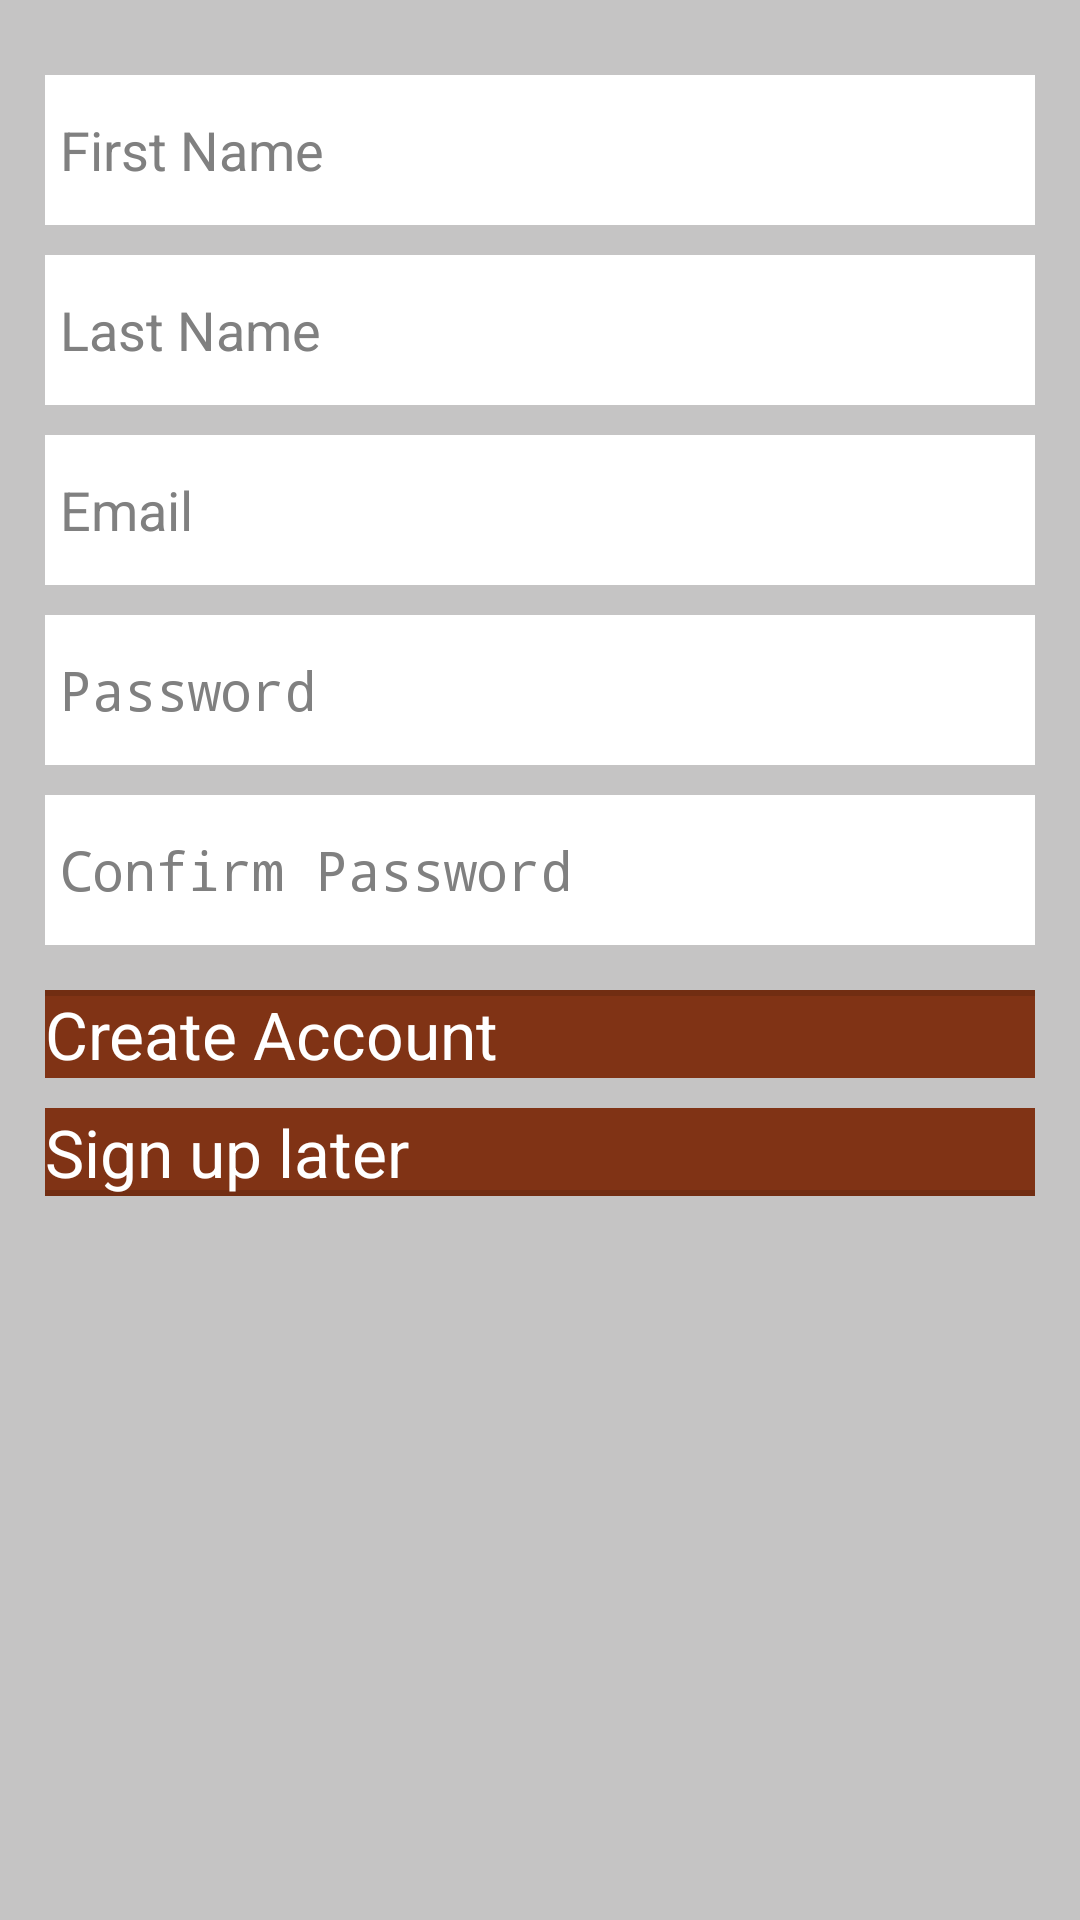

Android layout source for this screen:
<!-- AndroidManifest.xml: application theme AppTheme -->
<!-- res/layout/activity_signup.xml -->
<?xml version="1.0" encoding="utf-8"?>
<RelativeLayout xmlns:android="http://schemas.android.com/apk/res/android"
    android:layout_width="match_parent"
    android:layout_height="match_parent"
    android:background="@color/counter_text_color"
    android:padding="15dp" >

   <LinearLayout
        android:layout_width="match_parent"
        android:layout_height="wrap_content"
        android:layout_alignParentLeft="true"
        android:layout_alignParentTop="true"
        android:orientation="vertical" >

       <EditText
           android:id="@+id/signup_editText_firstName"
           android:layout_width="match_parent"
           android:layout_height="50dp"
           android:layout_marginTop="10dp"
           android:background="@drawable/rounded_edittext"
           android:ems="10"
           android:hint="@string/signup_editText_firstName_hint"
           android:inputType="text"
           android:paddingLeft="5dp"
           android:singleLine="true" />

       <EditText
           android:id="@+id/signup_editText_lastName"
           android:layout_width="match_parent"
           android:layout_height="50dp"
           android:layout_marginTop="10dp"
           android:background="@drawable/rounded_edittext"
           android:ems="10"
           android:hint="@string/signup_editText_lastName"
           android:inputType="text"
           android:paddingLeft="5dp"
           android:singleLine="true" />

       <EditText
           android:id="@+id/signup_editText_email"
           android:layout_width="match_parent"
           android:layout_height="50dp"
           android:layout_marginTop="10dp"
           android:background="@drawable/rounded_edittext"
           android:ems="10"
           android:hint="@string/signup_editText_email_hint"
           android:inputType="text"
           android:paddingLeft="5dp"
           android:singleLine="true" />

        <EditText
            android:id="@+id/signup_editText_password"
            android:layout_width="match_parent"
            android:layout_height="50dp"
            android:layout_marginTop="10dp"
            android:background="@drawable/rounded_edittext"
            android:ems="10"
            android:hint="@string/signup_editText_password_hint"
            android:paddingLeft="5dp"
            android:password="true"
            android:singleLine="true" />
        
        <EditText
            android:id="@+id/signup_editText_confirmPassword"
            android:layout_width="match_parent"
            android:layout_height="50dp"
            android:layout_marginTop="10dp"
            android:background="@drawable/rounded_edittext"
            android:ems="10"
            android:hint="@string/signup_editText_confirm_password_hint"
            android:paddingLeft="5dp"
            android:password="true"
            android:singleLine="true" />

        <Button
            android:id="@+id/signup_button_createAccount"
            android:layout_width="match_parent"
            android:layout_height="wrap_content"
            android:layout_marginTop="15dp"
            android:background="@drawable/ab_bottom_solid_style"
            android:text="@string/signup_button_singup"
            android:textColor="@android:color/white"
            android:textSize="22sp" />

        <Button
            android:id="@+id/signup_button_signUpLater"
            android:layout_width="match_parent"
            android:layout_height="wrap_content"
            android:layout_marginTop="10dp"
            android:background="@drawable/ab_solid_style"
            android:text="@string/signup_button_return_login"
            android:textColor="@android:color/white"
            android:textSize="22sp" />

    </LinearLayout>

</RelativeLayout>
<!-- resources referenced by this layout -->
<resources>
  <color name="counter_text_color">#c5c4c4</color>
  <!-- drawable rounded_edittext (drawable) -->
  <shape xmlns:android="http://schemas.android.com/apk/res/android" >
  
      <solid android:color="#FFFFFF" />
  
      
  
  
  </shape>
  <string name="signup_button_return_login">Sign up later</string>
  <string name="signup_button_singup">Create Account</string>
  <string name="signup_editText_confirm_password_hint">Confirm Password</string>
  <string name="signup_editText_email_hint">Email</string>
  <string name="signup_editText_firstName_hint">First Name</string>
  <string name="signup_editText_lastName">Last Name</string>
  <string name="signup_editText_password_hint">Password</string>
  <style name="AppTheme" parent="Theme.Style">
          <item name="android:textColor">@android:color/black</item>
  
      </style>
  <style name="Theme.Style" parent="@android:style/Theme.Holo.Light.DarkActionBar">
          <item name="android:actionBarItemBackground">@drawable/selectable_background_style</item>
          <item name="android:popupMenuStyle">@style/PopupMenu.Style</item>
          <item name="android:dropDownListViewStyle">@style/DropDownListView.Style</item>
          <item name="android:actionBarTabStyle">@style/ActionBarTabStyle.Style</item>
          <item name="android:actionDropDownStyle">@style/DropDownNav.Style</item>
          <item name="android:actionBarStyle">@style/ActionBar.Solid.Style</item>
          <item name="android:actionModeBackground">@drawable/cab_background_top_style</item>
          <item name="android:actionModeSplitBackground">@drawable/cab_background_bottom_style</item>
          <item name="android:actionModeCloseButtonStyle">@style/ActionButton.CloseMode.Style</item>
          
                  
          <item name="android:actionBarWidgetTheme">@style/Theme.Style.Widget</item>
  
      </style>
  <style name="PopupMenu.Style" parent="@android:style/Widget.Holo.ListPopupWindow">
          <item name="android:popupBackground">@drawable/menu_dropdown_panel_style</item>	
      </style>
  <style name="DropDownListView.Style" parent="@android:style/Widget.Holo.ListView.DropDown">
          <item name="android:listSelector">@drawable/selectable_background_style</item>
      </style>
  <style name="ActionBarTabStyle.Style" parent="@android:style/Widget.Holo.ActionBar.TabView">
          <item name="android:background">@drawable/tab_indicator_ab_style</item>
      </style>
  <style name="DropDownNav.Style" parent="@android:style/Widget.Holo.Spinner">
          <item name="android:background">@drawable/spinner_background_ab_style</item>
          <item name="android:popupBackground">@drawable/menu_dropdown_panel_style</item>
          <item name="android:dropDownSelector">@drawable/selectable_background_style</item>
      </style>
  <style name="ActionBar.Solid.Style" parent="@android:style/Widget.Holo.Light.ActionBar.Solid.Inverse">
          <item name="android:background">@drawable/ab_solid_style</item>
          <item name="android:backgroundStacked">@drawable/ab_stacked_solid_style</item>
          <item name="android:backgroundSplit">@drawable/ab_bottom_solid_style</item>
          <item name="android:progressBarStyle">@style/ProgressBar.Style</item>
      </style>
  <style name="ActionButton.CloseMode.Style" parent="@android:style/Widget.Holo.ActionButton.CloseMode">
          <item name="android:background">@drawable/btn_cab_done_style</item>
      </style>
  <style name="Theme.Style.Widget" parent="@android:style/Theme.Holo">
          <item name="android:popupMenuStyle">@style/PopupMenu.Style</item>
          <item name="android:dropDownListViewStyle">@style/DropDownListView.Style</item>
      </style>
  <style name="ProgressBar.Style" parent="@android:style/Widget.Holo.ProgressBar.Horizontal">
          <item name="android:progressDrawable">@drawable/progress_horizontal_style</item>
      </style>
</resources>
